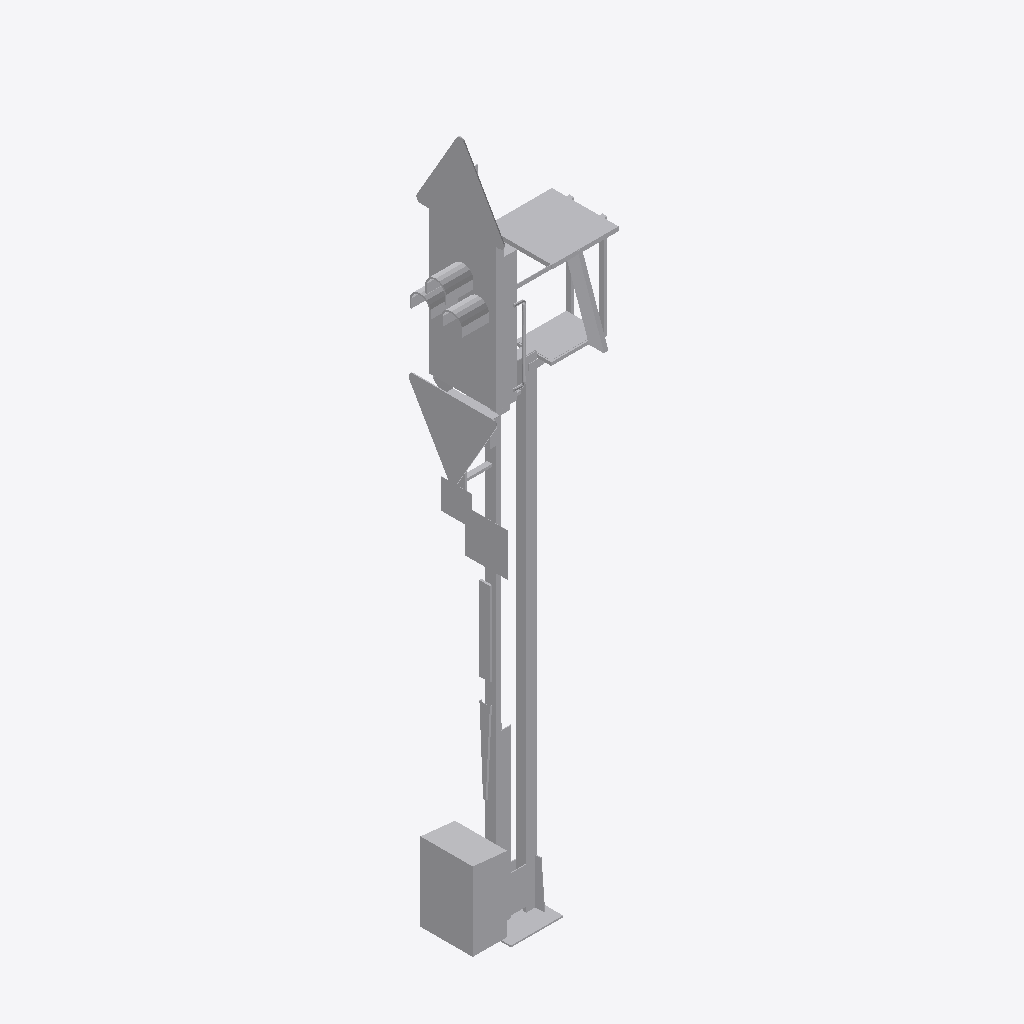
Isometric view of an IFC building model (IFC-SPF (STEP), schema IFC2X3, length unit metre), seen from the south-west, elements coloured by IFC class: 1 other element (light grey).
Extent 1.5 m × 0.8 m × 6.7 m (x, y, z). Elements (1): 1 IfcBuildingElementProxy.

HEADER;
FILE_DESCRIPTION(('ViewDefinition [CoordinationView]'),'2;1');
FILE_NAME('2018_01','2022-11-30T16:28:40',(''),(''),'The EXPRESS Data Manager Version 5.02.0100.07 : ','24.30.37300.0000 - Exporter 20.0.0.364 - Default','');
FILE_SCHEMA(('IFC2X3'));
ENDSEC;
DATA;
#108=IFCPROJECT('1TF3OQR5zEogUBGEO1oeuW',#41,'2018_01',$,$,'','Projekt  Status',(#97,#105),#92);
#20774=IFCSITE('1TF3OQR5zEogUBGEO1oeuY',#41,'Default',$,$,#20771,$,$,.ELEMENT.,(48,8,15,359802),(11,34,47,783432),519.0,$,$);
#20759=IFCBUILDING('1TF3OQR5zEogUBGEO1oeuX',#41,'',$,$,#20754,$,'',.ELEMENT.,$,$,$);
#20670=IFCBUILDINGELEMENTPROXY('13PDfhmQ96Bx9facoC1kWN',#41,'Familie1:S 8000.5.7-7_M4600-Zs3v-HS-Zs3-B_LOD200-300:2405756',$,'Familie1:S 8000.5.7-7_M4600-Zs3v-HS-Zs3-B_LOD200-300',#20669,#20664,'2405756',$);
ENDSEC;
